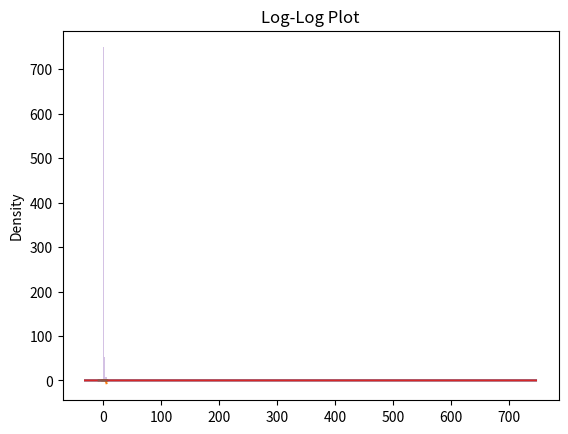
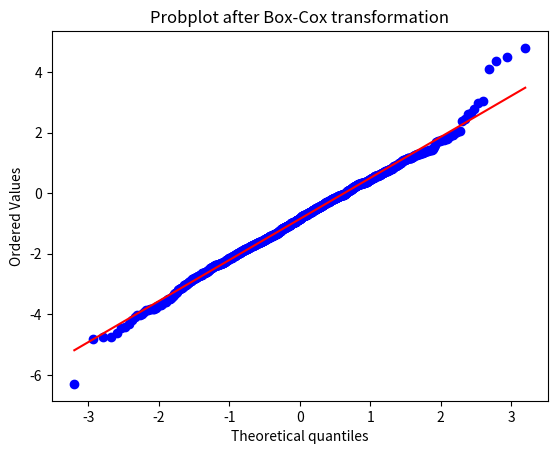

Generate these figures, in order, with matplotlib:
import numpy as np

import matplotlib.pyplot as plt

import seaborn as sns



np.random.seed(123)
# gen. right-skew-norm (log norm) data

mu, sigma = 3, 1

s = np.random.lognormal(mu, sigma, 1000)



sns.distplot(s)

plt.show()
counts, bin_edges = np.histogram(s, 

                                 bins=5,

                                 density = True)

pdf = counts/(sum(counts))

ys = pdf

xs = bin_edges[1:]

# regular (x,y) plot where x is `bin_edges` and y is `pdf`

# plt.plot(xs, ys)



# try to avoid runtime error for logarithm

# make sure pdf has no `0` cz, log of x<=0 is not defined



# log-log plot

# (x,y) -> (log(x), log(y))

log_ys = np.log(ys)

log_xs = np.log(xs)



plt.plot(log_xs, log_ys)



plt.title('Log-Log Plot')

plt.show()
# log transformation: convert log-norm to norm distribution

log_transformed = np.log(s)



# plot

sns.distplot(log_transformed)

plt.show()
# exp transformation: convert norm distribution to log-norm 

# (reverse - get original data back)

exp_transformed = np.exp(log_transformed)



# plot

sns.distplot(exp_transformed)

plt.show()
import scipy.stats as stats
# gen

pareto_data = np.random.pareto(a=2, size=1000)



sns.distplot(pareto_data, kde=False)

plt.show()
# convert to guass/norm using power transform

to_guass, _ = stats.boxcox(pareto_data)



# plot

sns.distplot(to_guass, kde=True)

plt.show()
# sanity check w/ probplot (q-q plot)

fig = plt.figure()

ax1 = fig.add_subplot(111)



prob = stats.probplot(to_guass, dist=stats.norm, plot=ax1)

ax1.set_title('Probplot after Box-Cox transformation')



plt.show()